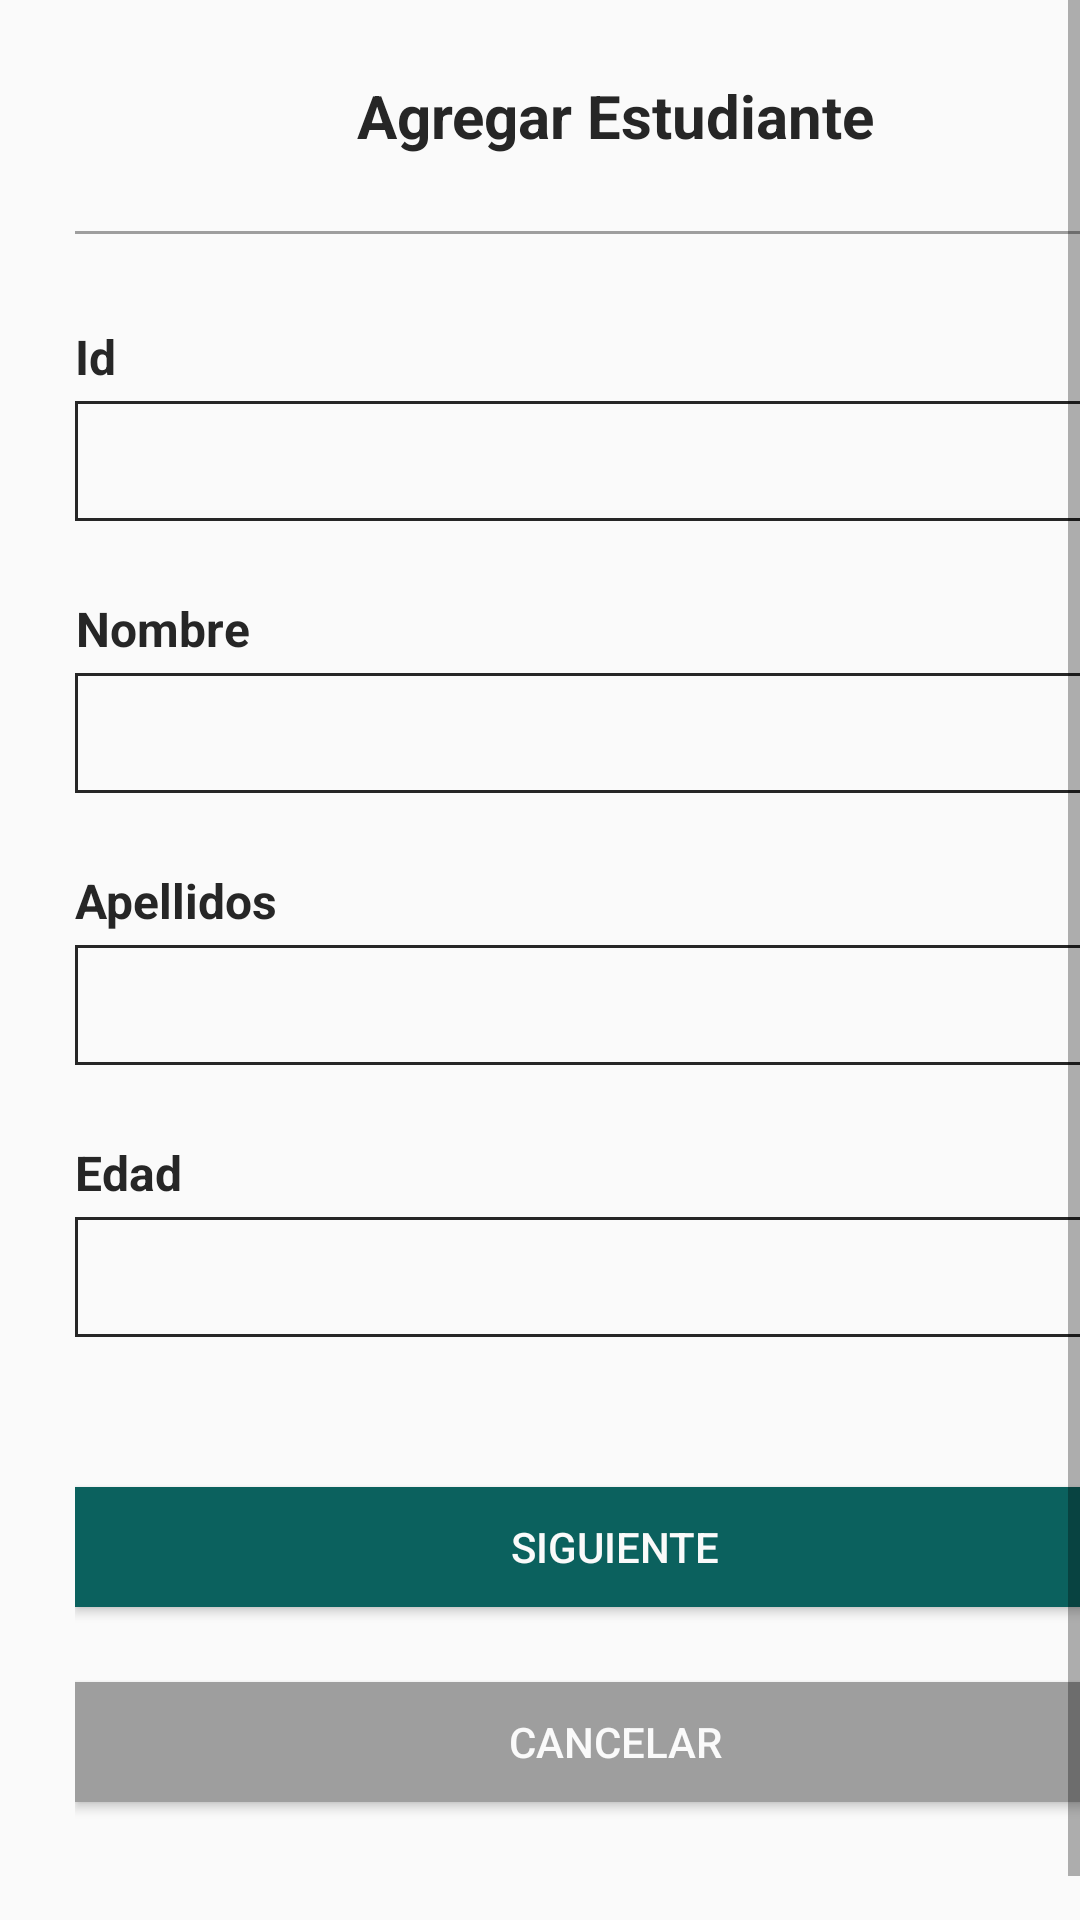

Produce the Android XML layout that renders to this screen, including the resource entries it uses.
<!-- AndroidManifest.xml: application theme AppTheme -->
<!-- res/layout/activity_add_student.xml -->
<?xml version="1.0" encoding="utf-8"?>
<android.support.constraint.ConstraintLayout xmlns:android="http://schemas.android.com/apk/res/android"
    xmlns:app="http://schemas.android.com/apk/res-auto"
    xmlns:tools="http://schemas.android.com/tools"
    android:layout_width="match_parent"
    android:layout_height="match_parent"
    tools:context=".view.AddStudentActivity">

    <ScrollView
        android:layout_width="match_parent"
        android:layout_height="match_parent"
        android:fillViewport="true">

        <LinearLayout
            android:id="@+id/linearLayout2"
            android:layout_width="match_parent"
            android:layout_height="wrap_content"
            android:layout_marginBottom="15dp"
            android:layout_marginEnd="25dp"
            android:layout_marginLeft="25dp"
            android:layout_marginRight="25dp"
            android:layout_marginStart="25dp"
            android:layout_marginTop="15dp"
            android:orientation="vertical"
            android:descendantFocusability="beforeDescendants"
            android:focusableInTouchMode="true"
            app:layout_constraintBottom_toBottomOf="parent"
            app:layout_constraintEnd_toEndOf="parent"
            app:layout_constraintHorizontal_bias="1.0"
            app:layout_constraintStart_toStartOf="parent"
            app:layout_constraintTop_toTopOf="parent"
            app:layout_constraintVertical_bias="1.0">

            <TextView
                android:id="@+id/title_student"
                android:layout_width="match_parent"
                android:layout_height="wrap_content"
                android:layout_marginBottom="10dp"
                android:layout_marginTop="10dp"
                android:text="Agregar Estudiante"
                android:textAlignment="center"
                android:textColor="@color/colorPrimary"
                android:textSize="20sp"
                android:textStyle="bold" />

            <View
                android:layout_width="match_parent"
                android:layout_height="1dp"
                android:layout_marginTop="15dp"
                android:background="@color/gray_color"/>

            <LinearLayout
                android:id="@+id/linearLayout4"
                android:layout_width="match_parent"
                android:layout_height="match_parent"
                android:layout_marginTop="20dp"
                android:orientation="vertical">

                <TextView
                    android:layout_width="wrap_content"
                    android:layout_height="wrap_content"
                    android:layout_marginTop="10dp"
                    android:text="Id"
                    android:textAlignment="center"
                    android:textColor="@color/colorPrimary"
                    android:textSize="16sp"
                    android:textStyle="bold"/>

                <android.support.design.widget.TextInputLayout
                    app:hintEnabled="false"
                    android:id="@+id/id_input_layout"
                    android:layout_width="match_parent"
                    android:layout_height="wrap_content"
                    android:layout_marginTop="4dp">

                    <EditText
                        android:id="@+id/id_editText"
                        android:layout_width="match_parent"
                        android:layout_height="40dp"
                        android:background="@drawable/edit_text_style_afterlife"
                        android:inputType="text"
                        android:paddingLeft="12dip"
                        android:paddingRight="20dip"
                        android:singleLine="true" />

                </android.support.design.widget.TextInputLayout>

                <TextView
                    android:layout_width="wrap_content"
                    android:layout_height="wrap_content"
                    android:layout_marginTop="25dp"
                    android:text="Nombre"
                    android:textAlignment="center"
                    android:textColor="@color/colorPrimary"
                    android:textSize="16sp"
                    android:textStyle="bold"/>

                <android.support.design.widget.TextInputLayout
                    app:hintEnabled="false"
                    android:id="@+id/name_input_layout"
                    android:layout_width="match_parent"
                    android:layout_height="wrap_content"
                    android:layout_marginTop="4dp">

                    <EditText
                        android:id="@+id/name_editText"
                        android:layout_width="match_parent"
                        android:layout_height="40dp"
                        android:background="@drawable/edit_text_style_afterlife"
                        android:inputType="text"
                        android:paddingLeft="12dip"
                        android:paddingRight="20dip"
                        android:singleLine="true" />

                </android.support.design.widget.TextInputLayout>

                <TextView
                    android:layout_width="wrap_content"
                    android:layout_height="wrap_content"
                    android:layout_marginTop="25dp"
                    android:text="Apellidos"
                    android:textAlignment="center"
                    android:textColor="@color/colorPrimary"
                    android:textSize="16sp"
                    android:textStyle="bold"/>

                <android.support.design.widget.TextInputLayout
                    app:hintEnabled="false"
                    android:id="@+id/lastname_input_layout"
                    android:layout_width="match_parent"
                    android:layout_height="wrap_content"
                    android:layout_marginTop="4dp">

                    <EditText
                        android:id="@+id/lastname_editText"
                        android:layout_width="match_parent"
                        android:layout_height="40dp"
                        android:background="@drawable/edit_text_style_afterlife"
                        android:inputType="text"
                        android:paddingLeft="12dip"
                        android:paddingRight="20dip"
                        android:singleLine="true" />

                </android.support.design.widget.TextInputLayout>

                <TextView
                    android:layout_width="wrap_content"
                    android:layout_height="wrap_content"
                    android:layout_marginTop="25dp"
                    android:text="Edad"
                    android:textAlignment="center"
                    android:textColor="@color/colorPrimary"
                    android:textSize="16sp"
                    android:textStyle="bold"/>

                <android.support.design.widget.TextInputLayout
                    app:hintEnabled="false"
                    android:id="@+id/age_input_layout"
                    android:layout_width="match_parent"
                    android:layout_height="wrap_content"
                    android:layout_marginTop="4dp">

                    <EditText
                        android:id="@+id/age_editText"
                        android:layout_width="match_parent"
                        android:layout_height="40dp"
                        android:background="@drawable/edit_text_style_afterlife"
                        android:inputType="number"
                        android:paddingLeft="12dip"
                        android:paddingRight="20dip"
                        android:singleLine="true" />

                </android.support.design.widget.TextInputLayout>

                <LinearLayout
                    android:id="@+id/spinner_layout"
                    android:layout_width="match_parent"
                    android:layout_height="match_parent"
                    android:orientation="vertical"
                    android:visibility="gone">

                    <TextView
                        android:layout_width="wrap_content"
                        android:layout_height="match_parent"
                        android:layout_marginTop="20dp"
                        android:text="Cursos"
                        android:textColor="@color/colorPrimary"
                        android:textSize="16sp"
                        android:textStyle="bold" />

                    <Spinner
                        android:id="@+id/course_spinner"
                        style="@android:style/Widget.Holo.Light.Spinner"
                        android:layout_width="match_parent"
                        android:layout_height="40dp"
                        android:layout_gravity="center"
                        android:layout_marginTop="5dp"/>

                </LinearLayout>

                <Button
                    android:id="@+id/next_st_button"
                    android:layout_width="match_parent"
                    android:layout_height="40dp"
                    android:layout_marginTop="50dp"
                    android:background="@color/colorAccent"
                    android:text="Siguiente"
                    android:textColor="#FAFAFA" />

                <Button
                    android:id="@+id/cancel_st_button"
                    android:layout_width="match_parent"
                    android:layout_height="40dp"
                    android:layout_marginBottom="50dp"
                    android:layout_marginTop="25dp"
                    android:background="@color/gray_color"
                    android:text="Cancelar"
                    android:textColor="#FAFAFA" />

            </LinearLayout>

        </LinearLayout>

    </ScrollView>

</android.support.constraint.ConstraintLayout>
<!-- resources referenced by this layout -->
<resources>
  <color name="colorAccent">#0B615E</color>
  <color name="colorPrimary">#262626</color>
  <color name="gray_color">#9E9E9E</color>
  <!-- drawable edit_text_style_afterlife (drawable) -->
  <?xml version="1.0" encoding="utf-8"?>
  <layer-list xmlns:android="http://schemas.android.com/apk/res/android">
      <item>
          <shape
              android:shape="rectangle">
              <solid
                  android:color="#00000000" />
              <stroke
                  android:width="1dp"
                  android:color="@color/colorPrimary" />
          </shape>
      </item>
  </layer-list>
  <style name="AppTheme" parent="Theme.AppCompat.Light.DarkActionBar">
          
          <item name="colorPrimary">@color/colorPrimary</item>
          <item name="colorPrimaryDark">@color/colorPrimaryDark</item>
          <item name="colorAccent">@color/colorAccent</item>
      </style>
  <color name="colorPrimaryDark">#000000</color>
</resources>
